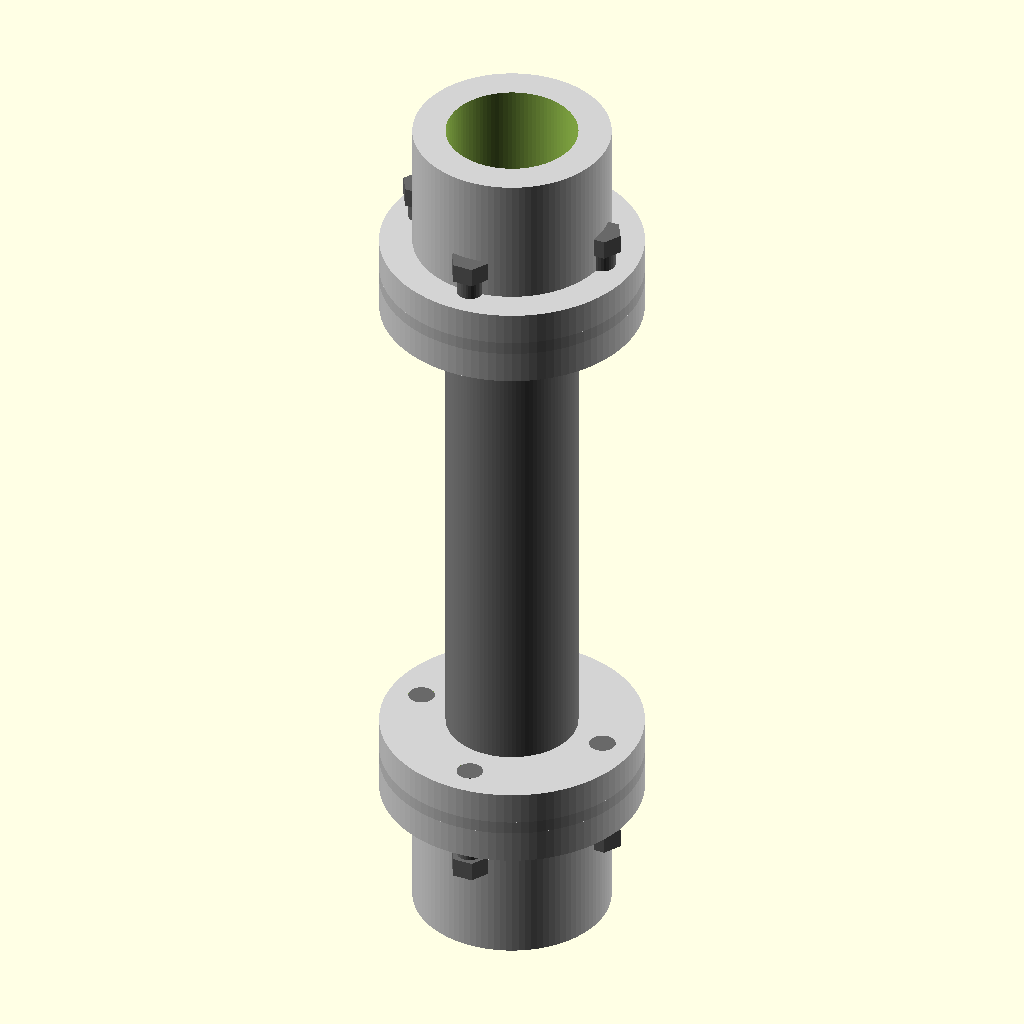
Cell 1: rendered with the file's own defaults.
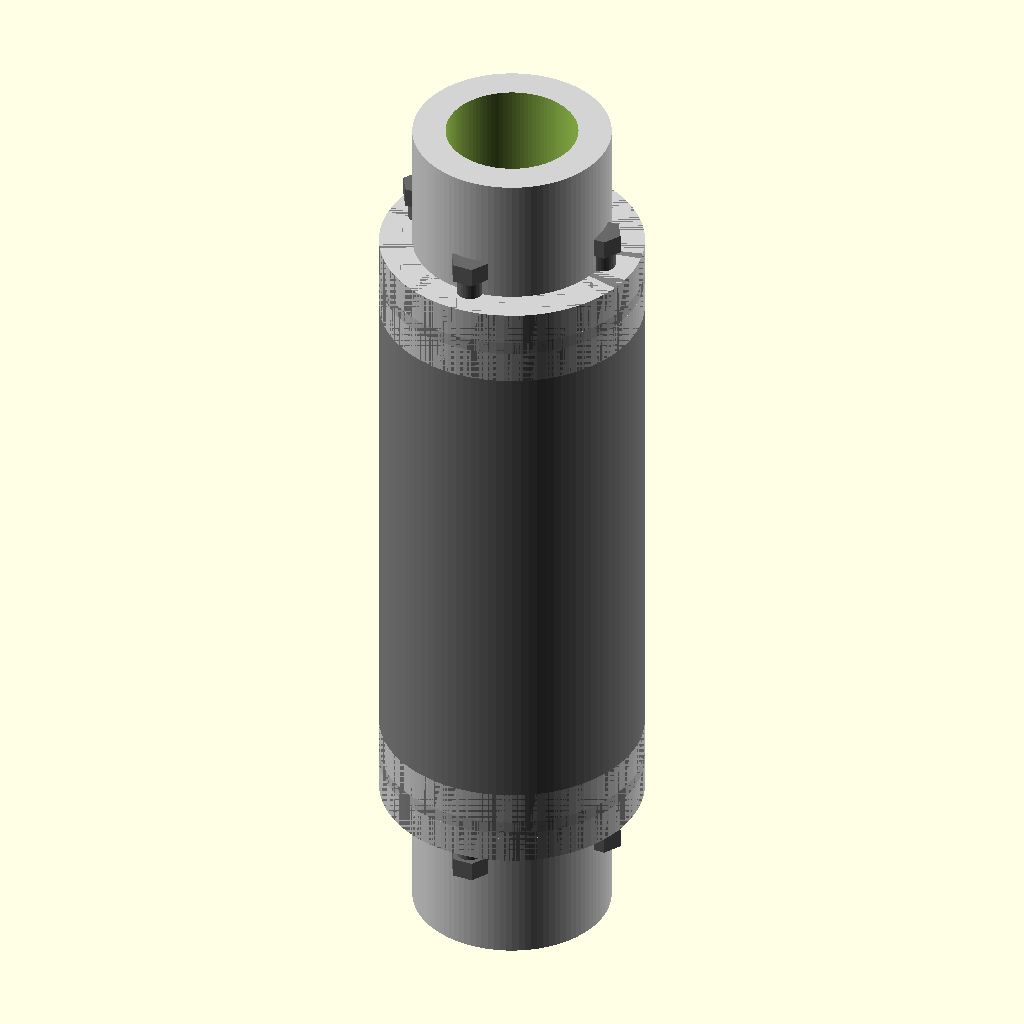
Cell 2: shaft_d = 40 (everything else at default).
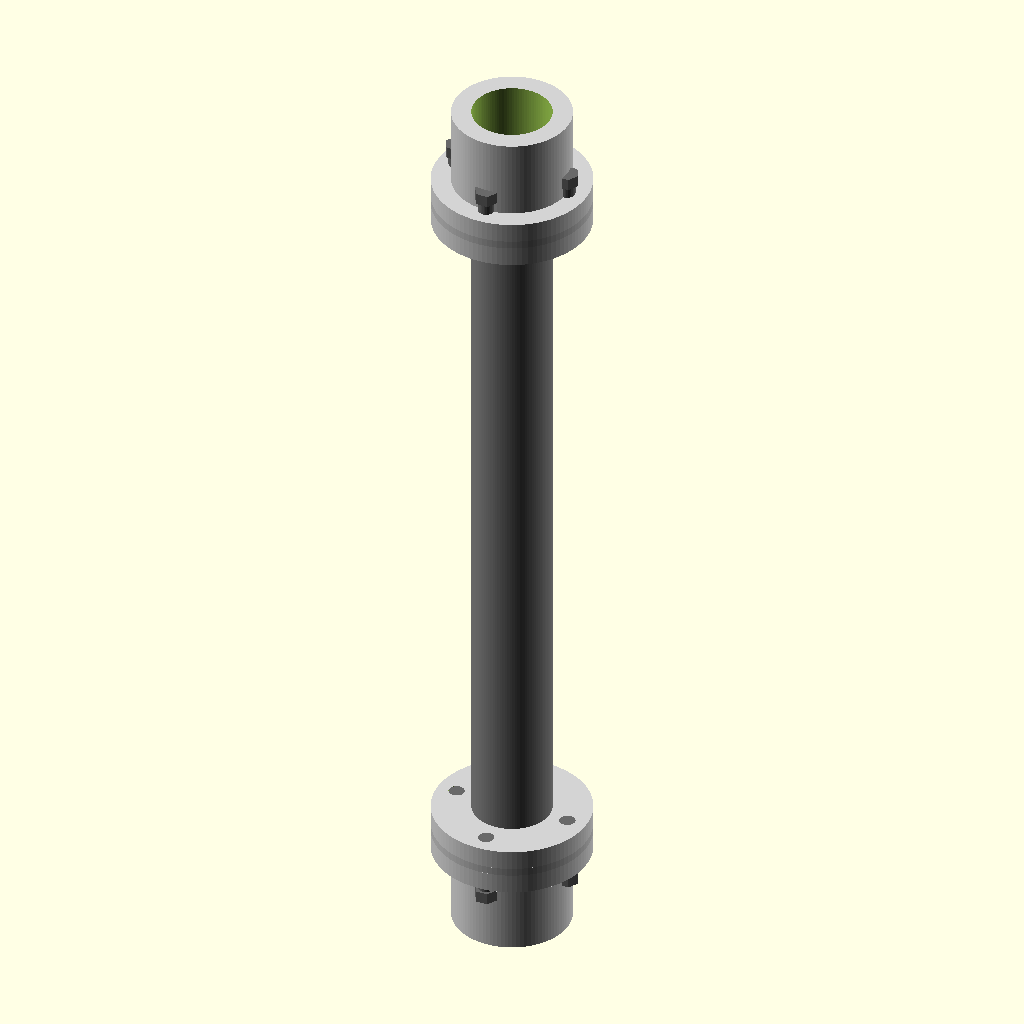
Cell 3 — shaft_l set to 200, the other parameters unchanged.
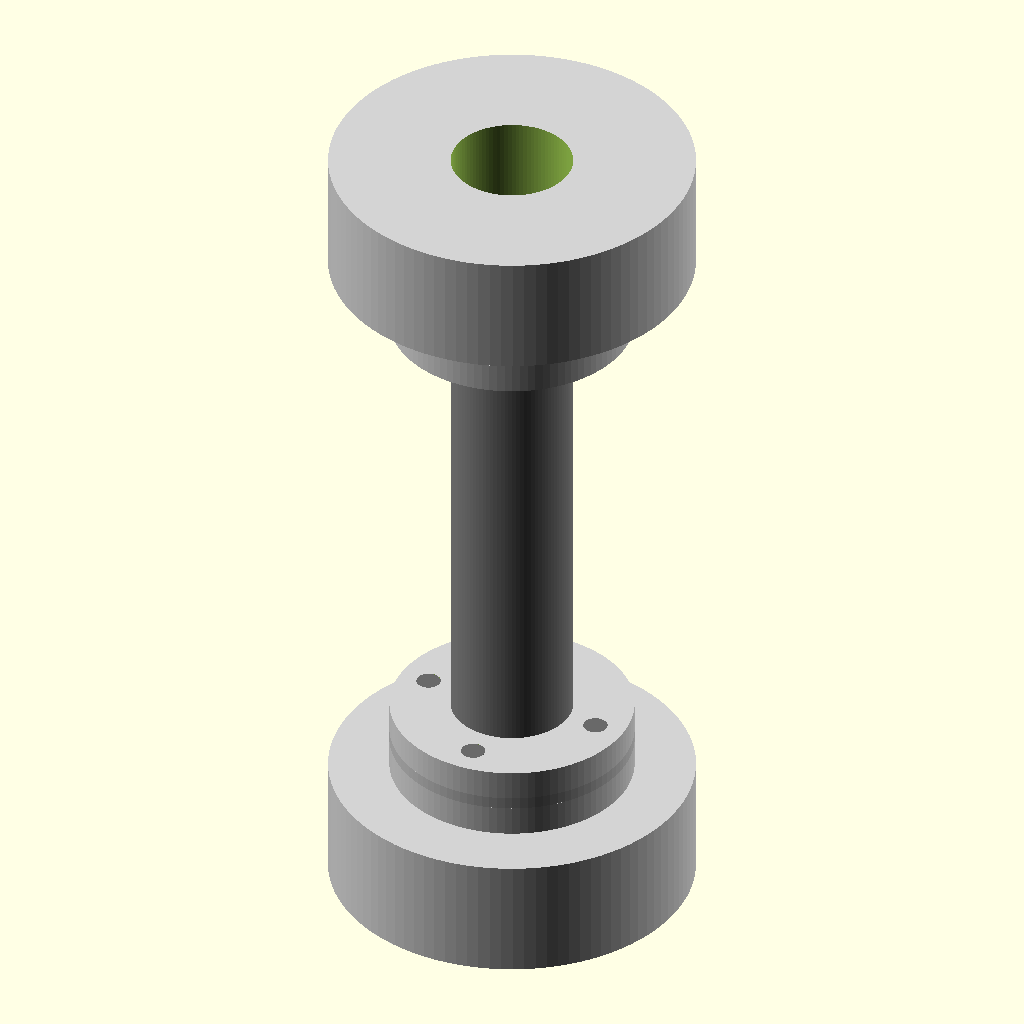
Cell 4 — hub_d set to 60, the other parameters unchanged.
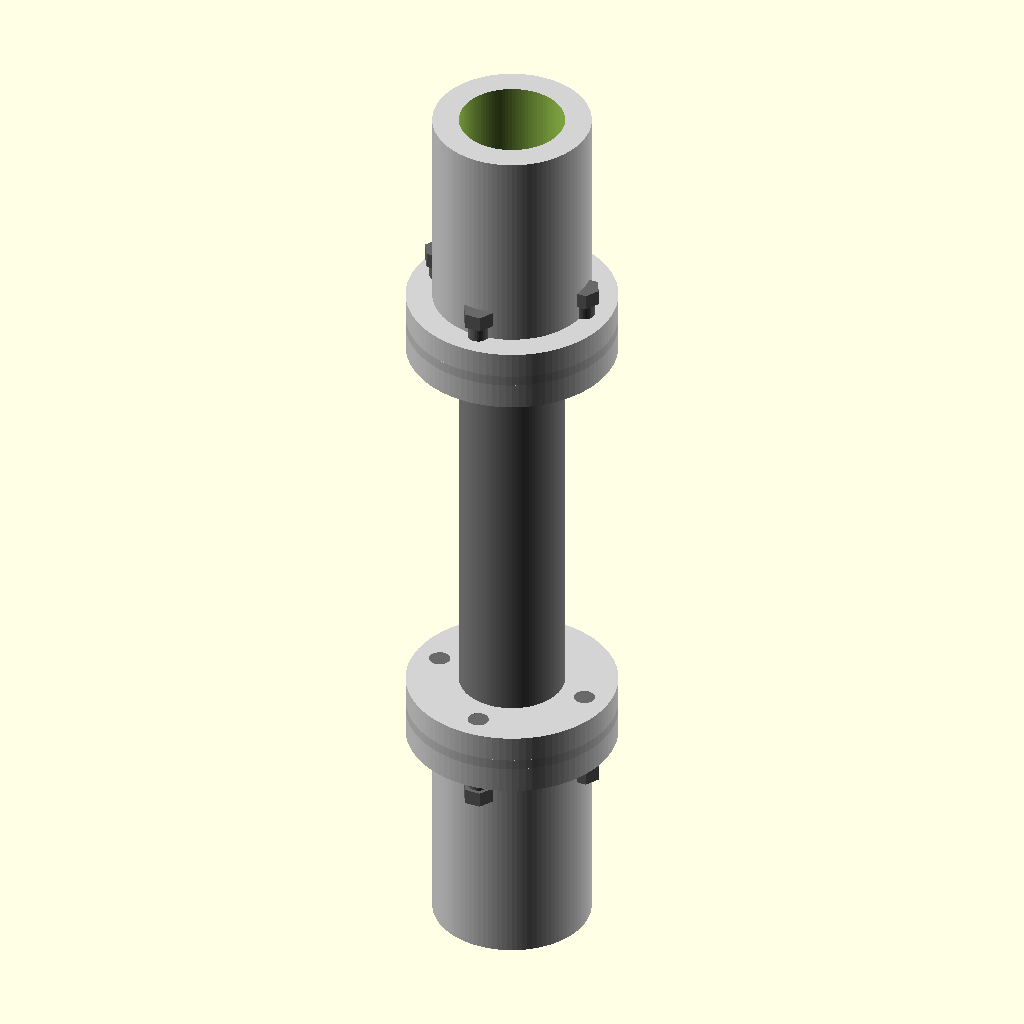
Cell 5: the same model with hub_l = 40.
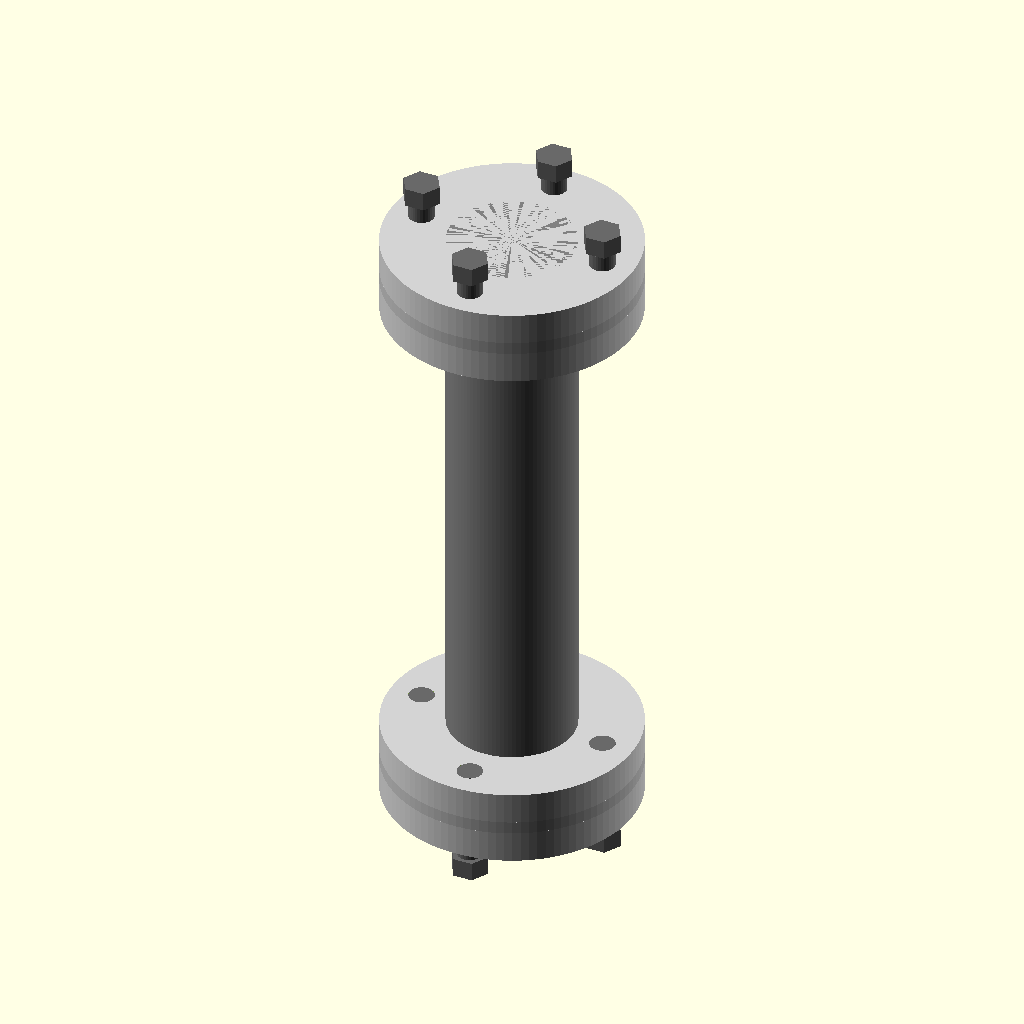
Cell 6: the same model with hub_bore_d = 40.
All cells are drawn from the same view direction (rotation 55°, 0°, 25°, orthographic, colour scheme Cornfield), but the view is re-fitted for each cell, so position and scale can differ between cells as well as the parameter.
Source of the model, TracePart/objfile_20/output_0/objfile_20.scad:

// Parameters
shaft_d = 20;
shaft_l = 100;

hub_d = 30;
hub_l = 20;
hub_bore_d = 20;

flange_d = 40;
flange_t = 5;
flange_bolt_r = 15;
flange_bolt_d = 4;

spacer_t = 2;

bolt_d = 4;
bolt_l = 15;
nut_d = 6;
nut_h = 3;

// Modules
module central_shaft() {
    color("gray") cylinder(d=shaft_d, h=shaft_l, $fn=100);
}

module hub() {
    difference() {
        color("lightgray") cylinder(d=hub_d, h=hub_l, $fn=100);
        translate([0, 0, -1]) cylinder(d=hub_bore_d, h=hub_l + 2, $fn=100);
    }
}

module flange_plate() {
    difference() {
        color("lightgray") cylinder(d=flange_d, h=flange_t, $fn=100);
        for (i = [0:3]) {
            angle = i * 90;
            x = flange_bolt_r * cos(angle);
            y = flange_bolt_r * sin(angle);
            translate([x, y, -1]) cylinder(d=flange_bolt_d, h=flange_t + 2, $fn=50);
        }
    }
}

module spacer_ring() {
    difference() {
        color("silver") cylinder(d=flange_d, h=spacer_t, $fn=100);
        translate([0, 0, -1]) cylinder(d=shaft_d, h=spacer_t + 2, $fn=100);
    }
}

module bolt() {
    color("dimgray") cylinder(d=bolt_d, h=bolt_l, $fn=30);
}

module nut() {
    color("dimgray") cylinder(d=nut_d, h=nut_h, $fn=6);
}

module bolt_with_nut() {
    union() {
        bolt();
        translate([0, 0, bolt_l]) nut();
    }
}

module flange_assembly() {
    union() {
        flange_plate();
        translate([0, 0, flange_t + spacer_t]) flange_plate();
        translate([0, 0, flange_t]) spacer_ring();
        for (i = [0:3]) {
            angle = i * 90;
            x = flange_bolt_r * cos(angle);
            y = flange_bolt_r * sin(angle);
            translate([x, y, 0]) rotate([0, 0, 0]) bolt_with_nut();
        }
    }
}

// Assembly
module coupling_assembly() {
    union() {
        // Central Shaft
        translate([0, 0, 0]) central_shaft();

        // Input Hub
        translate([0, 0, shaft_l]) hub();

        // Output Hub
        translate([0, 0, -hub_l]) hub();

        // Flange Assembly - Input Side
        translate([0, 0, shaft_l - flange_t * 2 - spacer_t]) flange_assembly();

        // Flange Assembly - Output Side
        translate([0, 0, flange_t * 2 + spacer_t]) rotate([180, 0, 0]) flange_assembly();
    }
}

// Render the full model
coupling_assembly();
Parameter table extracted from the source (name, type, default, range or options):
shaft_d: number, default 20
shaft_l: number, default 100
hub_d: number, default 30
hub_l: number, default 20
hub_bore_d: number, default 20
flange_d: number, default 40
flange_t: number, default 5
flange_bolt_r: number, default 15
flange_bolt_d: number, default 4
spacer_t: number, default 2
bolt_d: number, default 4
bolt_l: number, default 15
nut_d: number, default 6
nut_h: number, default 3
